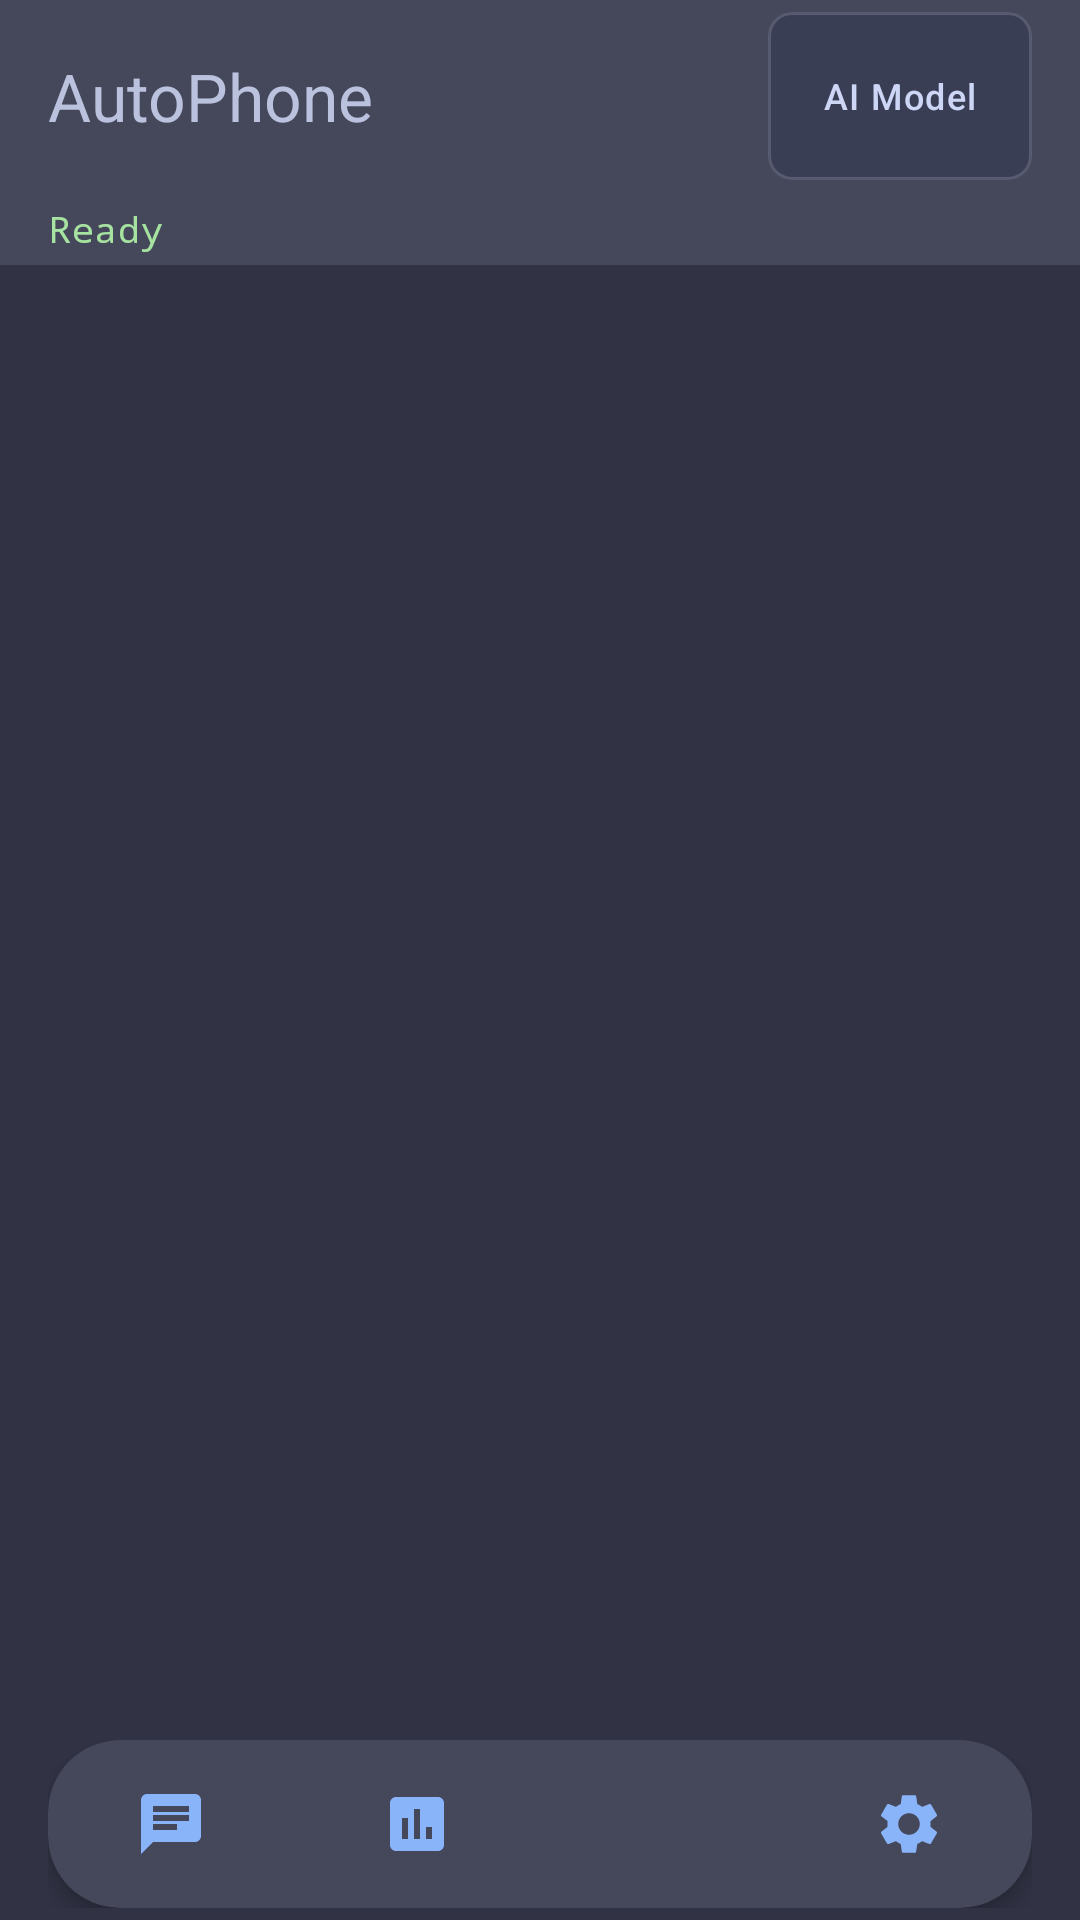

Here is an Android app screen rendered from its layout file. Give the layout XML and the strings, colors and styles it references.
<!-- AndroidManifest.xml: application theme Theme.AutoPhone -->
<!-- res/layout/activity_main.xml -->
<?xml version="1.0" encoding="utf-8"?>
<androidx.drawerlayout.widget.DrawerLayout
    xmlns:android="http://schemas.android.com/apk/res/android"
    xmlns:app="http://schemas.android.com/apk/res-auto"
    xmlns:tools="http://schemas.android.com/tools"
    android:id="@+id/drawerLayout"
    android:layout_width="match_parent"
    android:layout_height="match_parent"
    android:fitsSystemWindows="true">

    
    <LinearLayout
        android:layout_width="match_parent"
        android:layout_height="match_parent"
        android:orientation="vertical"
        android:background="?attr/colorSurface">

        
        <com.google.android.material.appbar.AppBarLayout
            android:id="@+id/appBarLayout"
            android:layout_width="match_parent"
            android:layout_height="wrap_content"
            android:background="?attr/colorSurfaceVariant"
            android:elevation="@dimen/elevation_md">

            <androidx.appcompat.widget.Toolbar
                android:id="@+id/toolbar"
                android:layout_width="match_parent"
                android:layout_height="?attr/actionBarSize"
                android:background="?attr/colorSurfaceVariant"
                android:theme="@style/ThemeOverlay.Material3.Dark.ActionBar"
                app:title="AutoPhone"
                app:titleTextColor="?attr/colorOnSurfaceVariant"
                app:subtitleTextColor="?attr/colorOnSurfaceVariant"
                app:popupTheme="@style/ThemeOverlay.Material3.Light">

                <com.google.android.material.button.MaterialButton
                    android:id="@+id/selectModelButton"
                    style="@style/Widget.Material3.Button.TextButton"
                    android:layout_width="wrap_content"
                    android:layout_height="?attr/listPreferredItemHeight"
                    android:layout_gravity="end"
                    android:layout_marginEnd="@dimen/spacing_md"
                    android:text="AI Model"
                    android:textAppearance="@style/TextAppearance.Material3.LabelMedium"
                    android:textColor="?attr/colorOnSurface"
                    android:maxWidth="@dimen/spacing_28"
                    android:ellipsize="end"
                    android:singleLine="true"
                    app:backgroundTint="?attr/colorSurface"
                    app:strokeColor="?attr/colorOutline"
                    app:strokeWidth="@dimen/spacing_1"
                    app:cornerRadius="@dimen/radius_sm" />

            </androidx.appcompat.widget.Toolbar>

            <TextView
                android:id="@+id/statusText"
                android:layout_width="match_parent"
                android:layout_height="wrap_content"
                android:paddingStart="@dimen/spacing_md"
                android:paddingEnd="@dimen/spacing_md"
                android:paddingTop="@dimen/spacing_xs"
                android:paddingBottom="@dimen/spacing_xs"
                android:text="Ready"
                android:textAppearance="@style/TextAppearance.Material3.BodySmall"
                android:textColor="?attr/colorTertiary"
                android:fontFamily="monospace"
                android:singleLine="true"
                android:ellipsize="end" />

        </com.google.android.material.appbar.AppBarLayout>

        
        <androidx.fragment.app.FragmentContainerView
            android:id="@+id/fragmentContainer"
            android:layout_width="match_parent"
            android:layout_height="0dp"
            android:layout_weight="1" />

        
        <FrameLayout
            android:layout_width="match_parent"
            android:layout_height="wrap_content"
            android:paddingStart="@dimen/spacing_md"
            android:paddingEnd="@dimen/spacing_md"
            android:paddingBottom="@dimen/spacing_xs">

            <com.google.android.material.card.MaterialCardView
                android:layout_width="match_parent"
                android:layout_height="wrap_content"
                app:cardBackgroundColor="?attr/colorSurfaceVariant"
                app:cardCornerRadius="@dimen/radius_xl"
                app:cardElevation="@dimen/elevation_md"
                app:strokeWidth="0dp">


                <com.google.android.material.bottomnavigation.BottomNavigationView
                    android:id="@+id/bottomNav"
                    android:layout_width="match_parent"
                    android:layout_height="@dimen/nav_bar_height"
                    android:background="@android:color/transparent"
                    app:menu="@menu/bottom_nav_menu"
                    app:itemTextColor="@color/subtext1"
                    app:itemIconTint="@color/primary"
                    app:itemActiveIndicatorStyle="@style/SuperPowers.NavIndicator"
                    app:labelVisibilityMode="unlabeled" />


            </com.google.android.material.card.MaterialCardView>

        </FrameLayout>

    </LinearLayout>

    
    <com.google.android.material.navigation.NavigationView
        android:id="@+id/navigationView"
        android:layout_width="@dimen/drawer_width"
        android:layout_height="match_parent"
        android:layout_gravity="start"
        android:fitsSystemWindows="true"
        android:background="?attr/colorSurfaceVariant"
        app:headerLayout="@layout/nav_header_main"
        app:menu="@menu/nav_drawer_menu"
        app:itemTextColor="?attr/colorOnSurface"
        app:itemIconTint="?attr/colorPrimary" />

</androidx.drawerlayout.widget.DrawerLayout>
<!-- res/layout/nav_header_main.xml (included above) -->
<?xml version="1.0" encoding="utf-8"?>
<LinearLayout xmlns:android="http://schemas.android.com/apk/res/android"
    xmlns:app="http://schemas.android.com/apk/res-auto"
    android:layout_width="match_parent"
    android:layout_height="@dimen/nav_header_height"
    android:background="?attr/colorSurfaceVariant"
    android:orientation="vertical"
    android:gravity="bottom"
    android:paddingStart="@dimen/spacing_lg"
    android:paddingEnd="@dimen/spacing_lg"
    android:paddingTop="@dimen/spacing_lg"
    android:paddingBottom="@dimen/spacing_lg">

    
    <TextView
        android:layout_width="@dimen/touch_min"
        android:layout_height="@dimen/touch_min"
        android:text="🤖"
        android:textSize="@dimen/avatar_text_size"
        android:gravity="center"
        android:background="?attr/colorPrimaryContainer"
        android:foreground="?attr/selectableItemBackgroundBorderless"
        android:layout_marginBottom="@dimen/spacing_sm"
        android:clickable="false" />

    
    <TextView
        android:layout_width="wrap_content"
        android:layout_height="wrap_content"
        android:text="AutoPhone"
        android:textAppearance="@style/TextAppearance.Material3.HeadlineSmall"
        android:textColor="?attr/colorOnSurfaceVariant"
        android:fontFamily="sans-serif-medium" />

    
    <TextView
        android:layout_width="wrap_content"
        android:layout_height="wrap_content"
        android:text="Built on PhoneClaw by @rohanarun"
        android:textAppearance="@style/TextAppearance.Material3.BodySmall"
        android:textColor="?attr/colorOnSurfaceVariant"
        android:alpha="0.7"
        android:layout_marginTop="@dimen/spacing_xs" />

</LinearLayout>
<!-- resources referenced by this layout -->
<resources>
  <color name="primary">#89b4fa</color>
  <color name="subtext1">#bac2de</color>
  <dimen name="avatar_text_size">28sp</dimen>
  <dimen name="drawer_width">280dp</dimen>
  <dimen name="elevation_md">4dp</dimen>
  <dimen name="nav_bar_height">56dp</dimen>
  <dimen name="nav_header_height">160dp</dimen>
  <dimen name="radius_sm">8dp</dimen>
  <dimen name="radius_xl">24dp</dimen>
  <dimen name="spacing_1">1dp</dimen>
  <dimen name="spacing_28">28dp</dimen>
  <dimen name="spacing_lg">24dp</dimen>
  <dimen name="spacing_md">16dp</dimen>
  <dimen name="spacing_sm">8dp</dimen>
  <dimen name="spacing_xs">4dp</dimen>
  <dimen name="touch_min">48dp</dimen>
  <style name="SuperPowers.NavIndicator" parent="Widget.Material3.BottomNavigationView.ActiveIndicator">
          <item name="android:background">?attr/colorSurfaceVariant</item>
          <item name="itemIconTint">?attr/colorPrimary</item>
          <item name="itemTextColor">?attr/colorPrimary</item>
      </style>
  <style name="Theme.AutoPhone" parent="Theme.Material3.Dark.NoActionBar">
          
          <item name="colorPrimary">@color/blue</item>
          <item name="colorOnPrimary">@color/crust</item>
          <item name="colorPrimaryContainer">@color/surface1</item>
          <item name="colorOnPrimaryContainer">@color/text</item>
          
          <item name="colorSecondary">@color/mauve</item>
          <item name="colorTertiary">@color/green</item>
          
          <item name="colorSurface">@color/surface0</item>
          <item name="colorOnSurface">@color/text</item>
          <item name="colorSurfaceVariant">@color/surface1</item>
          <item name="colorOnSurfaceVariant">@color/subtext1</item>
          <item name="colorOutline">@color/surface2</item>
          
          <item name="colorError">@color/red</item>
          <item name="colorOnError">@color/crust</item>
          
          <item name="android:colorBackground">@color/base</item>
          <item name="android:windowBackground">@color/base</item>
          
          <item name="android:statusBarColor">@color/mantle</item>
          <item name="android:navigationBarColor">@color/mantle</item>
          <item name="android:windowLightStatusBar" tools:targetApi="23">false</item>
          
          <item name="materialAlertDialogTheme">@style/AutoPhone.Dialog</item>
          <item name="bottomSheetDialogTheme">@style/AutoPhone.BottomSheet</item>
      </style>
  <color name="blue">#89b4fa</color>
  <color name="crust">#11111b</color>
  <color name="surface1">#45475a</color>
  <color name="text">#cdd6f4</color>
  <color name="mauve">#cba6f7</color>
  <color name="green">#a6e3a1</color>
  <color name="surface0">#313244</color>
  <color name="surface2">#585b70</color>
  <color name="red">#f38ba8</color>
  <color name="base">#1e1e2e</color>
  <color name="mantle">#181825</color>
  <style name="AutoPhone.Dialog" parent="ThemeOverlay.Material3.MaterialAlertDialog">
          <item name="colorSurface">@color/surface0</item>
          <item name="colorOnSurface">@color/text</item>
          <item name="colorPrimary">@color/blue</item>
          <item name="android:windowMinWidthMajor">90%</item>
          <item name="android:windowMinWidthMinor">90%</item>
      </style>
  <style name="AutoPhone.BottomSheet" parent="ThemeOverlay.Material3.BottomSheetDialog">
          <item name="bottomSheetStyle">@style/AutoPhone.BottomSheetModal</item>
      </style>
  <style name="AutoPhone.BottomSheetModal" parent="Widget.Material3.BottomSheet.Modal">
          <item name="backgroundTint">@color/surface0</item>
      </style>
</resources>
